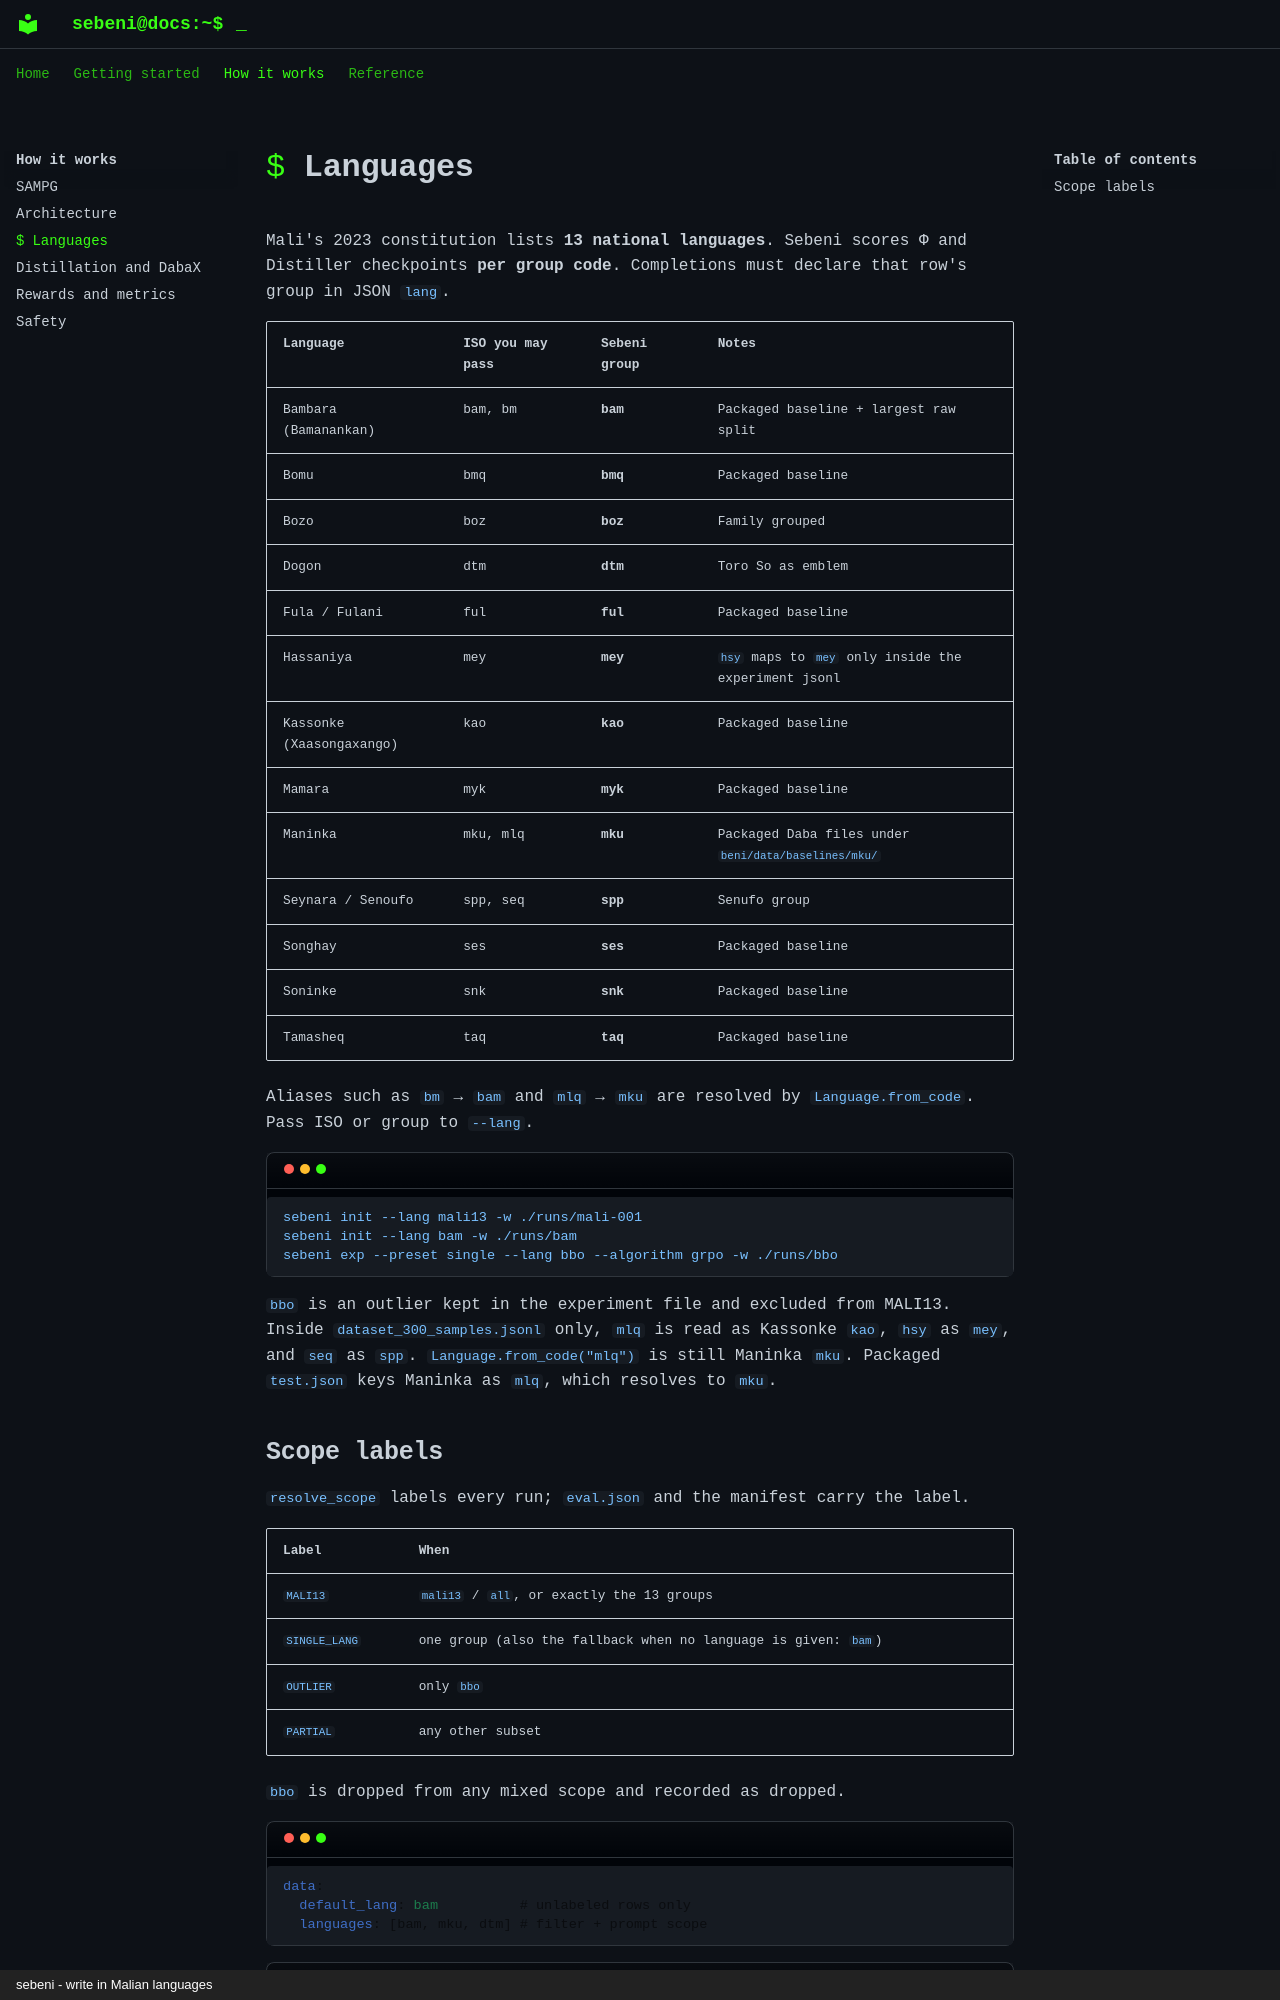

repository: mlsftwrs/sebeni · page: languages/index.html · generator: mkdocs · copyright: sebeni - write in Malian languages

# Languages

Mali's 2023 constitution lists **13 national languages**. Sebeni scores Φ and
Distiller checkpoints **per group code**. Completions must declare that row's
group in JSON `lang`.

| Language | ISO you may pass | Sebeni group | Notes |
| --- | --- | --- | --- |
| Bambara (Bamanankan) | bam, bm | **bam** | Packaged baseline + largest raw split |
| Bomu | bmq | **bmq** | Packaged baseline |
| Bozo | boz | **boz** | Family grouped |
| Dogon | dtm | **dtm** | Toro So as emblem |
| Fula / Fulani | ful | **ful** | Packaged baseline |
| Hassaniya | mey | **mey** | `hsy` maps to `mey` only inside the experiment jsonl |
| Kassonke (Xaasongaxango) | kao | **kao** | Packaged baseline |
| Mamara | myk | **myk** | Packaged baseline |
| Maninka | mku, mlq | **mku** | Packaged Daba files under `beni/data/baselines/mku/` |
| Seynara / Senoufo | spp, seq | **spp** | Senufo group |
| Songhay | ses | **ses** | Packaged baseline |
| Soninke | snk | **snk** | Packaged baseline |
| Tamasheq | taq | **taq** | Packaged baseline |

Aliases such as `bm` → `bam` and `mlq` → `mku` are resolved by
`Language.from_code`. Pass ISO or group to `--lang`.

```bash
sebeni init --lang mali13 -w ./runs/mali-001
sebeni init --lang bam -w ./runs/bam
sebeni exp --preset single --lang bbo --algorithm grpo -w ./runs/bbo
```

`bbo` is an outlier kept in the experiment file and excluded from MALI13.
Inside `dataset_300_samples.jsonl` only, `mlq` is read as Kassonke `kao`,
`hsy` as `mey`, and `seq` as `spp`. `Language.from_code("mlq")` is still Maninka `mku`.
Packaged `test.json` keys Maninka as `mlq`, which resolves to `mku`.
